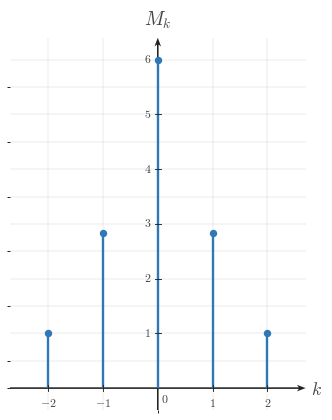

Reproduce this figure in Python. (Note: this script raises an exception after producing the figure.)

"""Render the centered magnitude-spectrum stem plot for section-004."""

from __future__ import annotations

from pathlib import Path

import matplotlib

matplotlib.use("Agg")

import matplotlib.pyplot as plt
import numpy as np
from matplotlib.ticker import MultipleLocator

BACKGROUND_COLOR = "white"

plt.rcParams.update(
    {
        "mathtext.fontset": "cm",
        "font.family": "serif",
        "figure.facecolor": BACKGROUND_COLOR,
        "axes.facecolor": BACKGROUND_COLOR,
        "savefig.facecolor": BACKGROUND_COLOR,
    }
)

SIGNAL_COLOR = "#2f78b7"
AXIS_COLOR = "#222222"
LABEL_COLOR = "#444444"
TICK_LABEL_COLOR = "#444444"
GRID_COLOR = "#000000"
GRID_ALPHA = 0.18

CANONICAL_DPI = 300
PX_PER_DATA_UNIT = 150
INCHES_PER_DATA_UNIT = PX_PER_DATA_UNIT / CANONICAL_DPI
MARGIN_LEFT_PX = 115
MARGIN_RIGHT_PX = 120
MARGIN_BOTTOM_PX = 95
MARGIN_TOP_PX = 110

def px_to_pt(px):
    return px * 72 / CANONICAL_DPI

def px_to_data(px):
    return px / PX_PER_DATA_UNIT

SIGNAL_LW = px_to_pt(7.1)
AXIS_LW = px_to_pt(4.3)
TICK_LW = px_to_pt(2.7)
GRID_LW = px_to_pt(1.3)

TICK_LABEL_SIZE = px_to_pt(35.6)
AXIS_LABEL_SIZE = px_to_pt(53.3)
TOP_LABEL_SIZE = px_to_pt(57.8)

TICK_HALF_LEN = px_to_data(8.25)
X_TICK_LABEL_Y = -px_to_data(24)
Y_TICK_LABEL_X = px_to_data(18)
ORIGIN_LABEL_X = px_to_data(9)
ORIGIN_LABEL_Y = -px_to_data(12)
X_AXIS_LABEL_X_PAD = px_to_data(15)
X_AXIS_LABEL_Y = -px_to_data(4.5)
Y_AXIS_LABEL_Y_PAD = px_to_data(18)

AXIS_ARROW_SHAFT_WIDTH_DATA = px_to_data(4.3)
AXIS_ARROW_KW = dict(
    angles="xy",
    scale_units="xy",
    scale=1,
    units="xy",
    width=AXIS_ARROW_SHAFT_WIDTH_DATA,
    headwidth=4.2,
    headlength=5.5,
    headaxislength=4.3,
    color=AXIS_COLOR,
    pivot="tail",
    clip_on=False,
    zorder=2,
)

STEM_MARKER_SIZE = px_to_pt(18.0)

def configure_matplotlib():
    plt.rcParams.update(
        {
            "mathtext.fontset": "cm",
            "font.family": "serif",
            "figure.facecolor": BACKGROUND_COLOR,
            "axes.facecolor": BACKGROUND_COLOR,
            "savefig.facecolor": BACKGROUND_COLOR,
        }
    )

configure_matplotlib()

SPEC = {'covered_template': 'magnitude-spectrum-stem-plot',
 'equal_aspect': True,
 'render_notes': ['Centered tutorial spectrum with DC, first-harmonic, and second-harmonic magnitudes all nonnegative.',
                  'Uses the same harmonic-index axis and blue stems as the later practice images.'],
 'show_grid': True,
 'show_origin': True,
 'stems': [(-2, 1.0), (-1, np.float64(2.8284271247461903)), (0, 6.0), (1, np.float64(2.8284271247461903)), (2, 1.0)],
 'x_axis_label': '$k$',
 'x_minor_grid_step': 1,
 'xlim': (-2.7, 2.7),
 'xticks': [-2, -1, 1, 2],
 'y_axis_label': '$M_k$',
 'y_minor_grid_step': 0.5,
 'y_tick_label_side': 'left',
 'ylim': (-0.4, 6.4),
 'yticks': [1, 2, 3, 4, 5, 6]}
OUTPUT_PATH = Path("/home/jake/Developer/MA/PIPELINE/Electrical-and-Computer-Engineering/2-Build-Lessons/4-Image-Generation/1-Outputs/Continuous-Time-Signal-Processing/8.4--computing-fourier-series-coefficients-Images/images/l007-s004-te-section-004.png")

def make_ct_signal_figure(xlim, ylim, *, dpi=CANONICAL_DPI):
    x_range = float(xlim[1]) - float(xlim[0])
    y_range = float(ylim[1]) - float(ylim[0])
    axes_w_px = x_range * PX_PER_DATA_UNIT
    axes_h_px = y_range * PX_PER_DATA_UNIT
    fig_w_px = MARGIN_LEFT_PX + axes_w_px + MARGIN_RIGHT_PX
    fig_h_px = MARGIN_BOTTOM_PX + axes_h_px + MARGIN_TOP_PX
    fig, ax = plt.subplots(
        figsize=(fig_w_px / dpi, fig_h_px / dpi),
        dpi=dpi,
        facecolor=BACKGROUND_COLOR,
        constrained_layout=True,
    )
    return fig, ax

def math_label(value):
    if isinstance(value, str):
        return value
    numeric = float(value)
    rounded = round(numeric)
    if np.isclose(numeric, rounded):
        return rf"${int(rounded)}$"
    return rf"${numeric:g}$"

def setup_ct_signal_axes(
    ax,
    *,
    xlim,
    ylim,
    xticks,
    yticks,
    x_axis_label=r"$k$",
    y_axis_label=r"$M_k$",
    show_grid=True,
    show_origin=True,
    y_tick_label_side="left",
    x_minor_grid_step=1,
    y_minor_grid_step=0.5,
    equal_aspect=True,
):
    ax.set_xlim(*xlim)
    ax.set_ylim(*ylim)
    if equal_aspect:
        ax.set_aspect("equal", adjustable="box")
    ax.set_xticks(xticks)
    ax.set_yticks(yticks)
    ax.xaxis.set_minor_locator(MultipleLocator(x_minor_grid_step))
    ax.yaxis.set_minor_locator(MultipleLocator(y_minor_grid_step))
    if show_grid:
        ax.grid(True, which="both", linewidth=GRID_LW, alpha=GRID_ALPHA, color=GRID_COLOR)
        ax.set_axisbelow(True)
    for spine in ax.spines.values():
        spine.set_visible(False)
    ax.tick_params(left=False, bottom=False, labelleft=False, labelbottom=False)
    x_axis_start, x_axis_end = xlim
    y_axis_start, y_axis_end = ylim
    ax.quiver(x_axis_start, 0, x_axis_end - x_axis_start, 0, **AXIS_ARROW_KW)
    ax.quiver(0, y_axis_start, 0, y_axis_end - y_axis_start, **AXIS_ARROW_KW)
    for t in xticks:
        if np.isclose(t, 0):
            continue
        ax.plot([t, t], [-TICK_HALF_LEN, TICK_HALF_LEN], color=AXIS_COLOR, lw=TICK_LW, zorder=5)
        ax.text(t, X_TICK_LABEL_Y, math_label(t), fontsize=TICK_LABEL_SIZE, ha="center", va="top", color=TICK_LABEL_COLOR, zorder=6)
    for y in yticks:
        if np.isclose(y, 0):
            continue
        ax.plot([-TICK_HALF_LEN, TICK_HALF_LEN], [y, y], color=AXIS_COLOR, lw=TICK_LW, zorder=5)
        if y_tick_label_side == "right":
            ax.text(Y_TICK_LABEL_X, y, math_label(y), fontsize=TICK_LABEL_SIZE, ha="left", va="center", color=TICK_LABEL_COLOR, zorder=6)
        else:
            ax.text(-Y_TICK_LABEL_X, y, math_label(y), fontsize=TICK_LABEL_SIZE, ha="right", va="center", color=TICK_LABEL_COLOR, zorder=6)
    if show_origin:
        ax.text(ORIGIN_LABEL_X, ORIGIN_LABEL_Y, r"$0$", fontsize=TICK_LABEL_SIZE, ha="left", va="top", color=TICK_LABEL_COLOR, zorder=6)
    if x_axis_label is not None:
        ax.text(x_axis_end + X_AXIS_LABEL_X_PAD, X_AXIS_LABEL_Y, x_axis_label, fontsize=AXIS_LABEL_SIZE, ha="left", va="center", color=LABEL_COLOR, clip_on=False, zorder=6)
    if y_axis_label is not None:
        ax.text(0, y_axis_end + Y_AXIS_LABEL_Y_PAD, y_axis_label, fontsize=TOP_LABEL_SIZE, ha="center", va="bottom", color=LABEL_COLOR, clip_on=False, zorder=6)

def draw_stem_series(ax, stems, *, color=SIGNAL_COLOR, lw=SIGNAL_LW, marker_size=STEM_MARKER_SIZE):
    for k, height in sorted(stems, key=lambda pair: pair[0]):
        if np.isclose(height, 0):
            continue
        ax.plot([k, k], [0.0, height], color=color, linewidth=lw, solid_capstyle="butt", solid_joinstyle="miter", zorder=4)
        ax.plot(k, height, marker="o", markersize=marker_size, markerfacecolor=color, markeredgecolor=color, linestyle="None", zorder=5)

def save_figure(fig, output_path):
    output_path = Path(output_path)
    output_path.parent.mkdir(parents=True, exist_ok=True)
    fig.savefig(output_path, dpi=CANONICAL_DPI, facecolor=BACKGROUND_COLOR, bbox_inches="tight")
    plt.close(fig)
    return output_path

def render():
    fig, ax = make_ct_signal_figure(SPEC["xlim"], SPEC["ylim"])
    setup_ct_signal_axes(
        ax,
        xlim=SPEC["xlim"],
        ylim=SPEC["ylim"],
        xticks=SPEC["xticks"],
        yticks=SPEC["yticks"],
        x_axis_label=SPEC.get("x_axis_label", r"$k$"),
        y_axis_label=SPEC.get("y_axis_label", r"$M_k$"),
        show_grid=SPEC.get("show_grid", True),
        show_origin=SPEC.get("show_origin", True),
        y_tick_label_side=SPEC.get("y_tick_label_side", "left"),
        x_minor_grid_step=SPEC.get("x_minor_grid_step", 1),
        y_minor_grid_step=SPEC.get("y_minor_grid_step", 0.5),
        equal_aspect=SPEC.get("equal_aspect", True),
    )
    draw_stem_series(ax, SPEC["stems"])
    save_figure(fig, OUTPUT_PATH)

if __name__ == "__main__":
    render()
